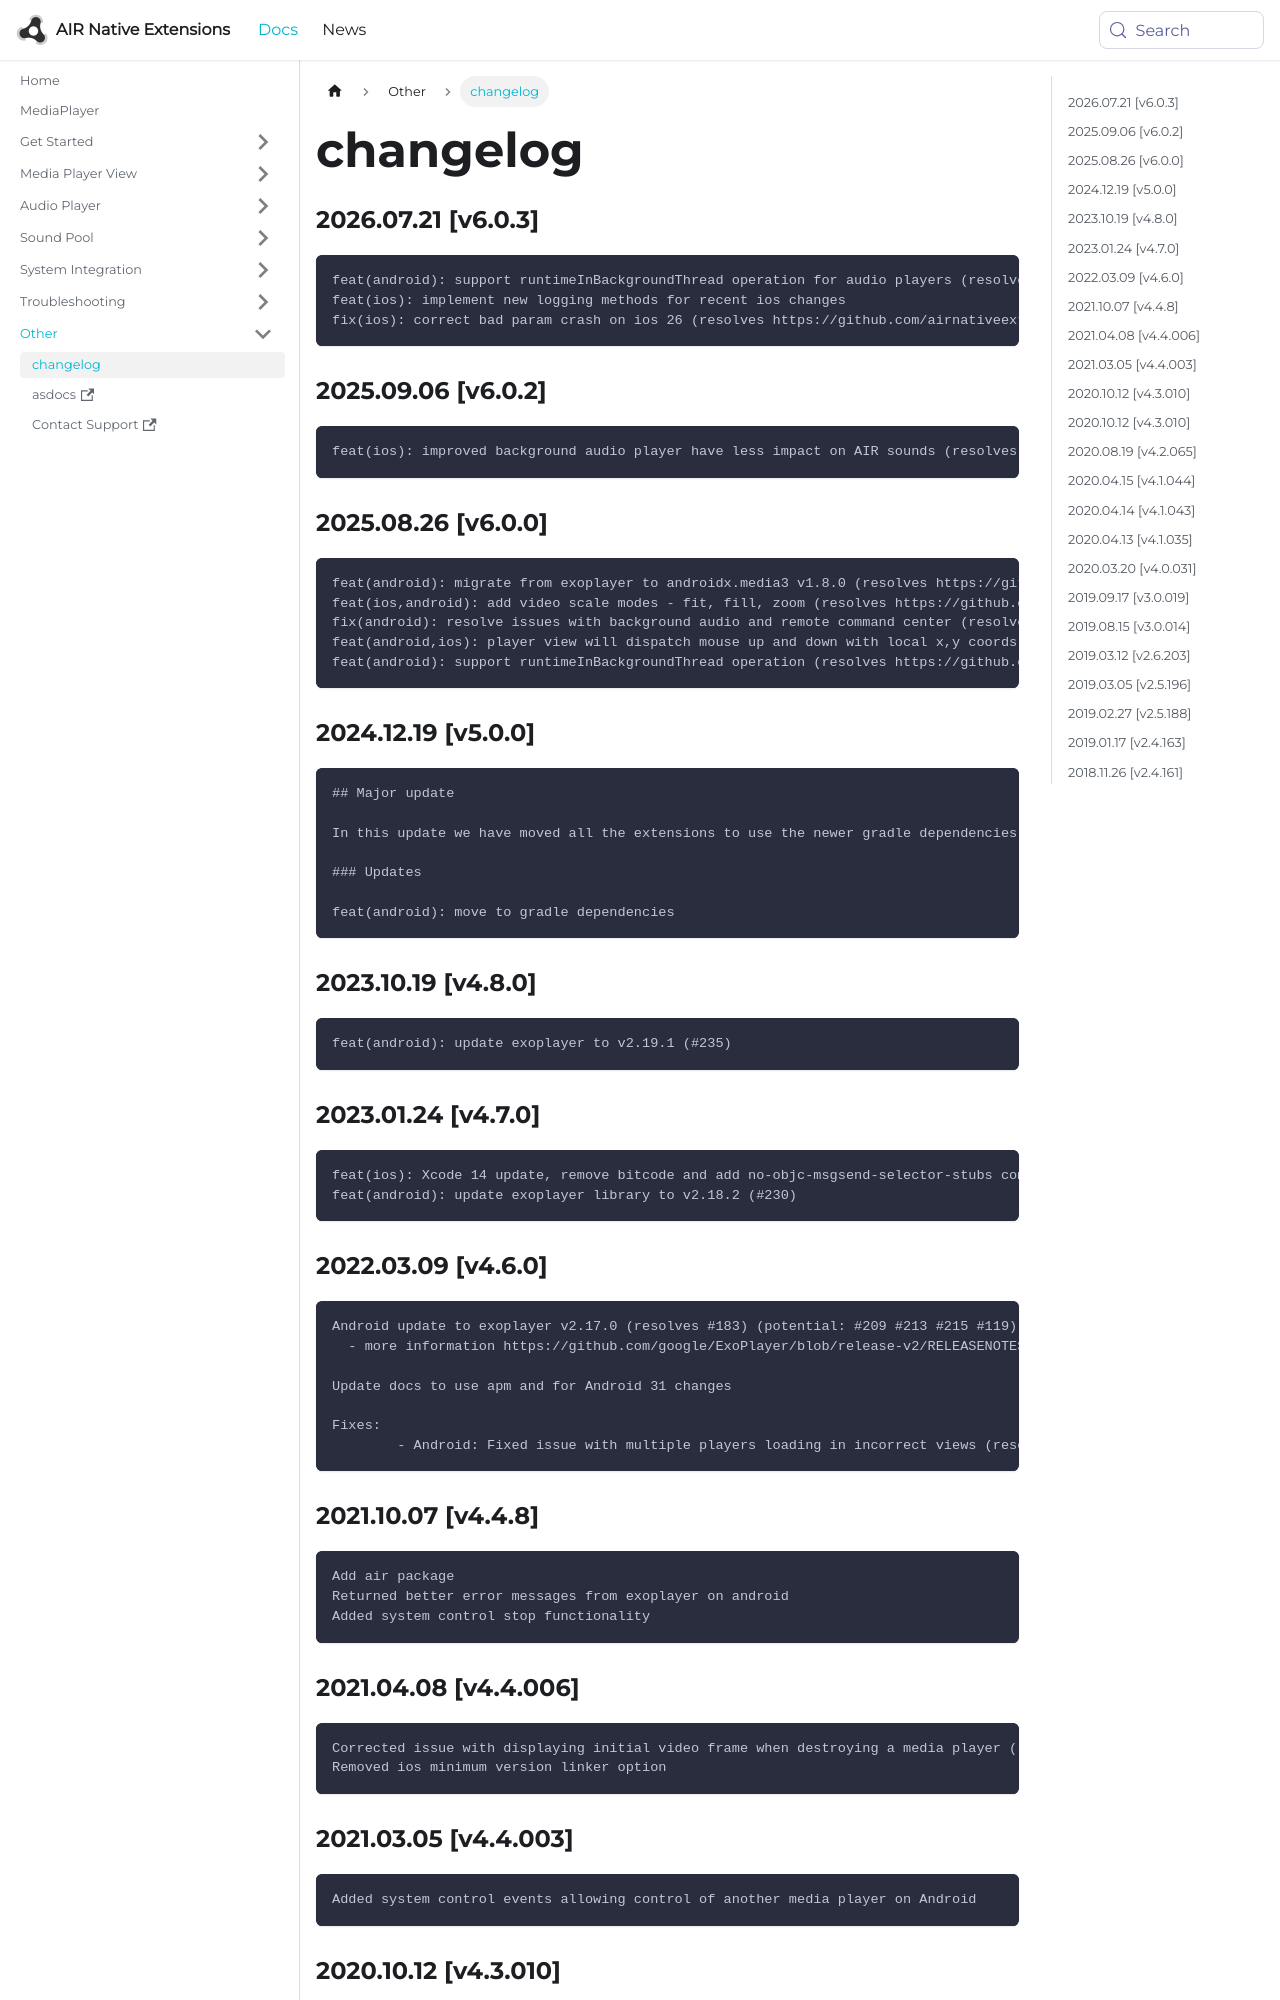

repository: airnativeextensions/nativeextensions-documentation · page: docs/mediaplayer/changelog/index.html · generator: docusaurus

### 2026.07.21 [v6.0.3]

```
feat(android): support runtimeInBackgroundThread operation for audio players (resolves https://github.com/distriqt/ANE-MediaPlayer/issues/249)
feat(ios): implement new logging methods for recent ios changes
fix(ios): correct bad param crash on ios 26 (resolves https://github.com/airnativeextensions/ANE-MediaPlayer/issues/251)
```

### 2025.09.06 [v6.0.2]

```
feat(ios): improved background audio player have less impact on AIR sounds (resolves https://github.com/distriqt/ANE-MediaPlayer/issues/248)
```

### 2025.08.26 [v6.0.0]

```
feat(android): migrate from exoplayer to androidx.media3 v1.8.0 (resolves https://github.com/distriqt/ANE-MediaPlayer/issues/242)
feat(ios,android): add video scale modes - fit, fill, zoom (resolves https://github.com/distriqt/ANE-MediaPlayer/issues/231)
fix(android): resolve issues with background audio and remote command center (resolves https://github.com/distriqt/ANE-MediaPlayer/issues/247)
feat(android,ios): player view will dispatch mouse up and down with local x,y coords (resolves https://github.com/distriqt/ANE-MediaPlayer/issues/186) 
feat(android): support runtimeInBackgroundThread operation (resolves https://github.com/distriqt/ANE-MediaPlayer/issues/240)
```

### 2024.12.19 [v5.0.0]

```
## Major update 

In this update we have moved all the extensions to use the newer gradle dependencies process. 

### Updates 

feat(android): move to gradle dependencies
```

### 2023.10.19 [v4.8.0]

```
feat(android): update exoplayer to v2.19.1 (#235)
```

### 2023.01.24 [v4.7.0]

```
feat(ios): Xcode 14 update, remove bitcode and add no-objc-msgsend-selector-stubs compiler flag 
feat(android): update exoplayer library to v2.18.2 (#230)
```
